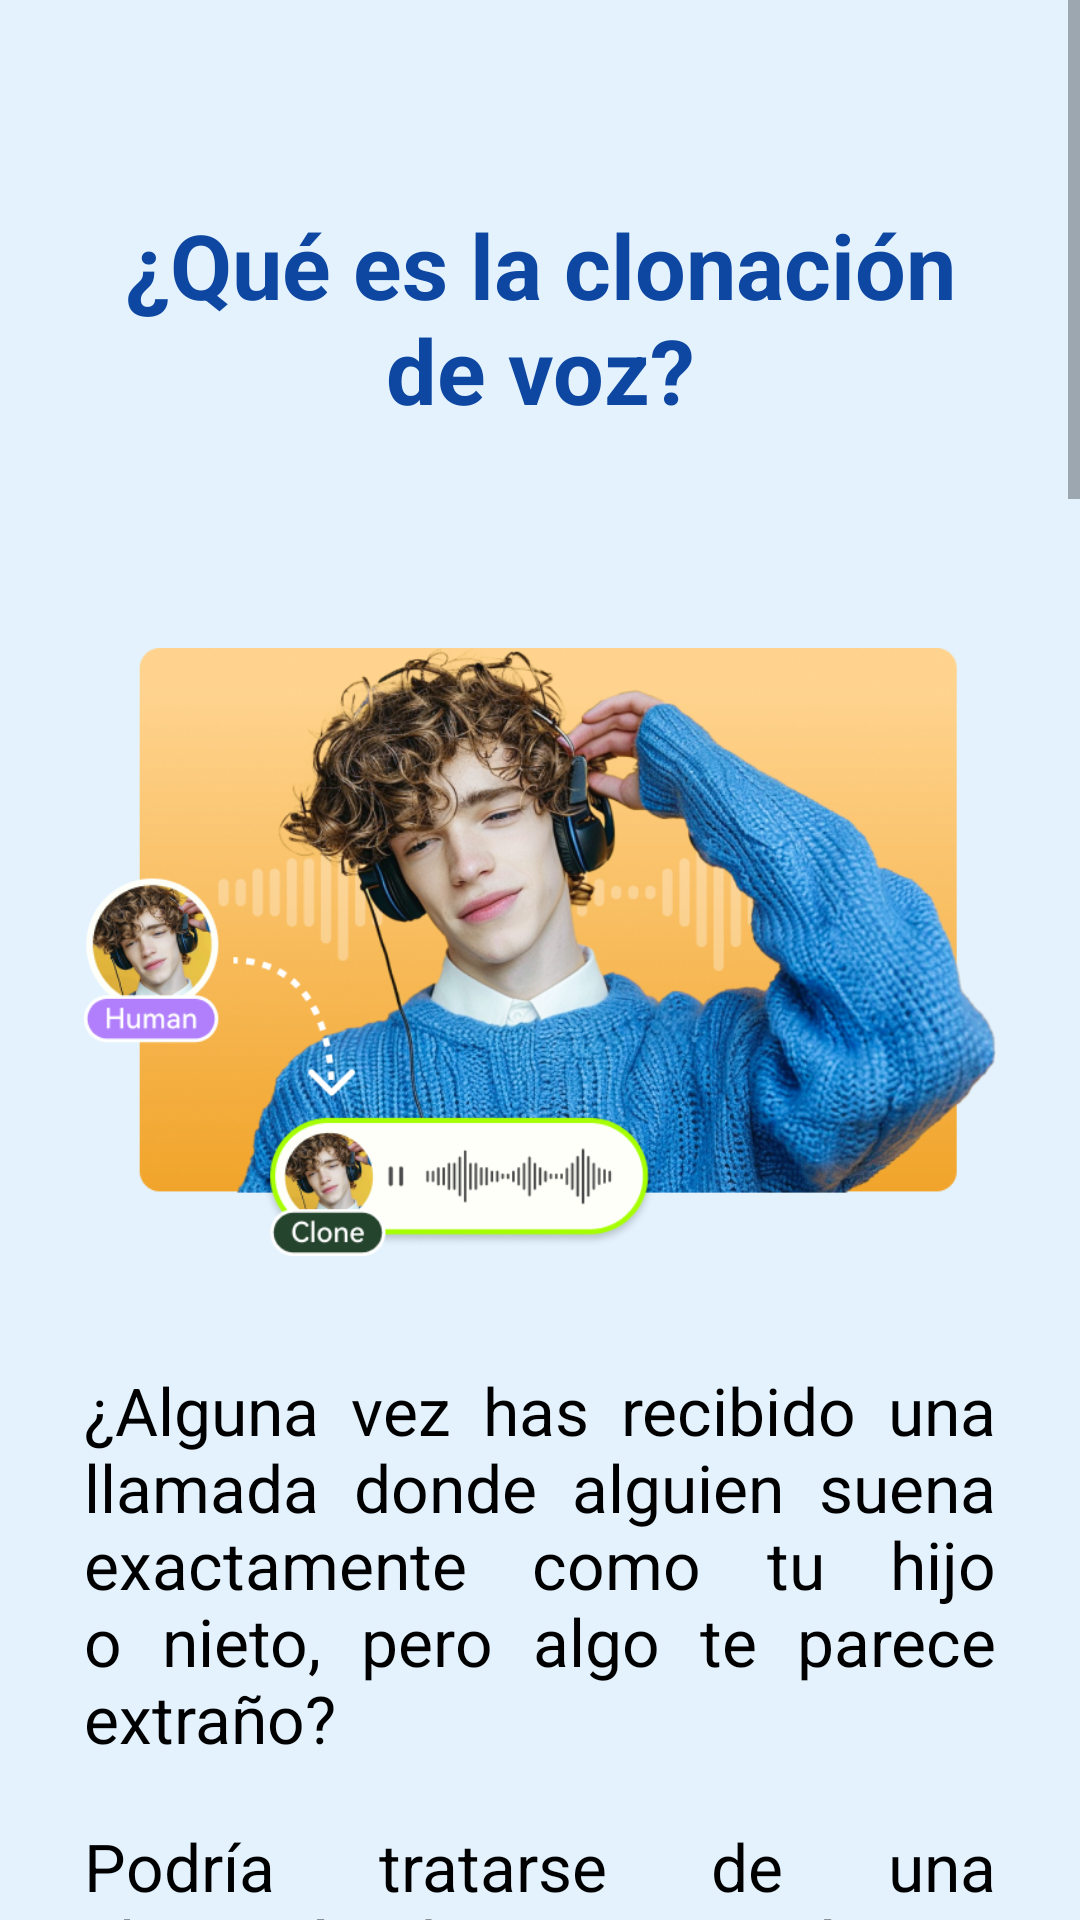

Produce the Android XML layout that renders to this screen, including the resource entries it uses.
<!-- AndroidManifest.xml: application theme Theme.ClonacionVoz -->
<!-- res/layout/activity_leccion1.xml -->
<?xml version="1.0" encoding="utf-8"?>
<ScrollView xmlns:android="http://schemas.android.com/apk/res/android"
    android:layout_width="match_parent"
    android:layout_height="match_parent"
    android:background="#E3F2FD"> 

    <LinearLayout
        android:layout_width="match_parent"
        android:layout_height="wrap_content"
        android:orientation="vertical"
        android:padding="28dp"
        android:divider="?android:attr/dividerHorizontal"
        android:dividerPadding="12dp">

        <Space
            android:layout_width="match_parent"
            android:layout_height="40dp" />
        
        <TextView
            android:id="@+id/tituloLeccion"
            android:layout_width="match_parent"
            android:layout_height="wrap_content"
            android:text="¿Qué es la clonación de voz?"
            android:textSize="30sp"
            android:textStyle="bold"
            android:textAlignment="center"
            android:textColor="#0D47A1"
            android:layout_marginBottom="24dp" />

        
        <Space
            android:layout_width="match_parent"
            android:layout_height="40dp" />

        
        <ImageView
            android:id="@+id/imagenLeccion"
            android:layout_width="match_parent"
            android:layout_height="220dp"
            android:src="@drawable/queeslaclonaciondevoz"
            android:scaleType="fitCenter"
            android:layout_marginBottom="28dp" />

        
        <TextView
            android:layout_width="match_parent"
            android:layout_height="wrap_content"
            android:text="¿Alguna vez has recibido una llamada donde alguien suena exactamente como tu hijo o nieto, pero algo te parece extraño?"
            android:textSize="22sp"
            android:textColor="#000000"
            android:layout_marginBottom="20dp"
            android:justificationMode="inter_word" />

        
        <TextView
            android:layout_width="match_parent"
            android:layout_height="wrap_content"
            android:text="Podría tratarse de una clonación de voz, una técnica que permite a los estafadores imitar voces reales utilizando inteligencia artificial."
            android:textSize="22sp"
            android:textColor="#000000"
            android:layout_marginBottom="20dp"
            android:justificationMode="inter_word" />

        
        <TextView
            android:id="@+id/textoAudio"
            android:layout_width="match_parent"
            android:layout_height="wrap_content"
            android:text="🔉 ¿Prefieres escuchar esta lección? Presiona el botón:"
            android:textSize="22sp"
            android:textColor="#000000"
            android:textStyle="italic"
            android:layout_marginBottom="8dp" />

        <Button
            android:id="@+id/btnReproducirAudio"
            android:layout_width="match_parent"
            android:layout_height="wrap_content"
            android:text="🔊 Escuchar la lección"
            android:textSize="22sp"
            android:drawableStart="@drawable/leccion1"
            android:padding="16dp"
            android:backgroundTint="#1976D2"
            android:textColor="#FFFFFF"
            android:layout_marginBottom="28dp" />

        
        
        <TextView
            android:text="¿Qué es la clonación de voz?"
            android:textSize="24sp"
            android:textStyle="bold"
            android:layout_marginBottom="12dp"
            android:textColor="#0D47A1"
            android:layout_width="match_parent"
            android:layout_height="wrap_content" />

        <TextView
            android:text="Es una tecnología que utiliza inteligencia artificial para crear una copia digital de la voz de una persona. Esto se logra analizando grabaciones de la voz original y replicando su tono, ritmo y forma de hablar."
            android:textSize="22sp"
            android:layout_marginBottom="28dp"
            android:layout_width="match_parent"
            android:layout_height="wrap_content"
            android:justificationMode="inter_word" />

        
        <TextView
            android:text="¿Cómo funciona?"
            android:textSize="24sp"
            android:textStyle="bold"
            android:textColor="#0D47A1"
            android:layout_marginBottom="12dp"
            android:layout_width="match_parent"
            android:layout_height="wrap_content" />

        <TextView
            android:text="1. Recolección de grabaciones: Se obtienen audios como mensajes de voz o videos.\n\n2. Análisis con inteligencia artificial: Un programa estudia las características únicas de la voz.\n\n3. Generación: El sistema produce nuevas frases que suenan como si las dijera la persona original."
            android:textSize="22sp"
            android:layout_marginBottom="28dp"
            android:layout_width="match_parent"
            android:layout_height="wrap_content"
            android:justificationMode="inter_word" />

        
        <TextView
            android:text="¿Por qué es importante saber esto?"
            android:textSize="24sp"
            android:textStyle="bold"
            android:textColor="#0D47A1"
            android:layout_marginBottom="12dp"
            android:layout_width="match_parent"
            android:layout_height="wrap_content" />

        <TextView
            android:text="Los delincuentes pueden hacer llamadas que suenan como si fueran de un ser querido y pedir ayuda urgente. Conocer esta técnica permite estar alerta y prevenir fraudes."
            android:textSize="22sp"
            android:layout_marginBottom="28dp"
            android:layout_width="match_parent"
            android:layout_height="wrap_content"
            android:justificationMode="inter_word" />

        
        <TextView
            android:text="¡No te preocupes!"
            android:textSize="24sp"
            android:textStyle="bold"
            android:textColor="#0D47A1"
            android:layout_marginBottom="12dp"
            android:layout_width="match_parent"
            android:layout_height="wrap_content" />

        <TextView
            android:text="Aquí aprenderás paso a paso, con ejemplos claros, cómo identificar estos fraudes y qué hacer si recibes una llamada sospechosa. No necesitas ser experto en tecnología. Lo importante es estar informado y prevenir."
            android:textSize="22sp"
            android:layout_marginBottom="24dp"
            android:layout_width="match_parent"
            android:layout_height="wrap_content"
            android:justificationMode="inter_word" />

        
        <ImageView
            android:id="@+id/imagenNoPreocuparse"
            android:layout_width="match_parent"
            android:layout_height="220dp"
            android:src="@drawable/nopreocuparse"
            android:scaleType="fitCenter"
            android:layout_marginBottom="32dp" />

        
        <Button
            android:id="@+id/btnIrSimulacion1"
            android:layout_width="match_parent"
            android:layout_height="wrap_content"
            android:text="Ir a la Simulación 1"
            android:textSize="20sp"
            android:backgroundTint="#388E3C"
            android:textColor="#FFFFFF"
            android:padding="14dp"
            android:layout_marginBottom="36dp" />

    </LinearLayout>
</ScrollView>
<!-- resources referenced by this layout -->
<resources>
  <!-- drawable leccion1 (drawable) -->
  <vector xmlns:android="http://schemas.android.com/apk/res/android" android:autoMirrored="true" android:height="24dp" android:tint="#35A1AD" android:viewportHeight="24" android:viewportWidth="24" android:width="24dp">
        
      <path android:fillColor="@android:color/white" android:pathData="M3,9v6h4l5,5L12,4L7,9L3,9zM16.5,12c0,-1.77 -1.02,-3.29 -2.5,-4.03v8.05c1.48,-0.73 2.5,-2.25 2.5,-4.02zM14,3.23v2.06c2.89,0.86 5,3.54 5,6.71s-2.11,5.85 -5,6.71v2.06c4.01,-0.91 7,-4.49 7,-8.77s-2.99,-7.86 -7,-8.77z"/>
      
  </vector>
  <!-- drawable nopreocuparse: jpeg bitmap (drawable, 16987 bytes) -->
  <!-- drawable queeslaclonaciondevoz: png bitmap (drawable, 512023 bytes) -->
  <style name="Theme.ClonacionVoz" parent="Theme.MaterialComponents.DayNight.NoActionBar">
          
          <item name="colorPrimary">#AED581</item>
          <item name="colorPrimaryDark">#9CCC65</item> 
  
          
          <item name="colorAccent">#FFCC80</item>
  
          
          <item name="android:windowBackground">#FFF8E1</item>
  
          
          <item name="android:textColorPrimary">#3E2723</item>
  
          
          <item name="android:fontFamily">sans-serif</item>
      </style>
</resources>
